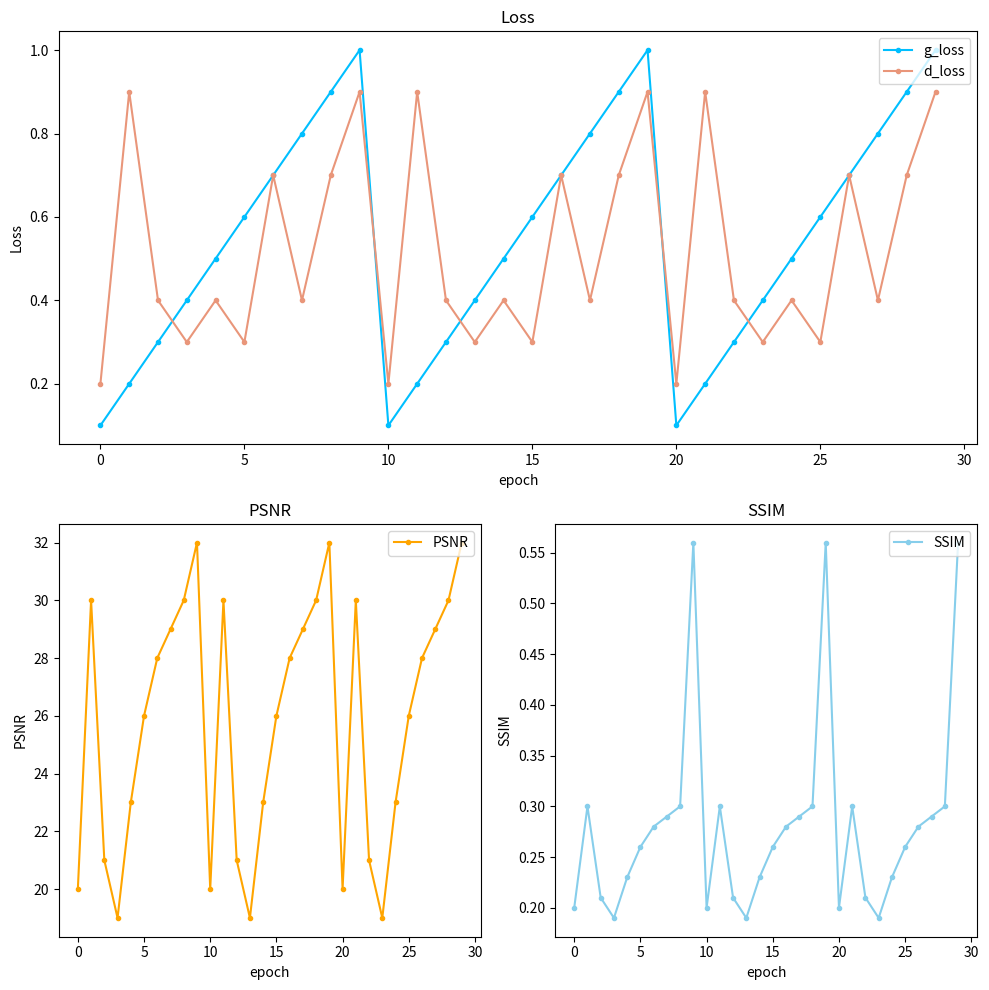

Recreate this plot in Python.
import numpy as np
from matplotlib import pyplot as plt

epoch_list = np.arange(0, 10 * 3, 1)
g_loss_list = [0.1, 0.2, 0.3, 0.4, 0.5, 0.6, 0.7, 0.8, 0.9, 1.0] * 3
d_loss_list = [0.2, 0.9, 0.4, 0.3, 0.4, 0.3, 0.7, 0.4, 0.7, 0.9] * 3
psnr_list = [20, 30, 21, 19, 23, 26, 28, 29, 30, 32] * 3
ssim_list = [0.2, 0.3, 0.21, 0.19, 0.23, 0.26, 0.28, 0.29, 0.3, 0.56] * 3

fig = plt.figure(figsize=(10, 10))

# 绘制损失曲线
ax_1 = plt.subplot(2, 1, 1)
ax_1.set_title("Loss")
(line_1,) = ax_1.plot(
    epoch_list, g_loss_list, color="deepskyblue", marker=".", label="g_loss"
)
(line_2,) = ax_1.plot(
    epoch_list, d_loss_list, color="darksalmon", marker=".", label="d_loss"
)
ax_1.set_xlabel("epoch")
ax_1.set_ylabel("Loss")
ax_1.legend(handles=[line_1, line_2], loc="upper right")

# 绘制 PSNR 曲线
ax_2 = plt.subplot(2, 2, 3)
ax_2.set_title("PSNR")
(line_3,) = ax_2.plot(epoch_list, psnr_list, color="orange", marker=".", label="PSNR")
ax_2.set_xlabel("epoch")
ax_2.set_ylabel("PSNR")
ax_2.legend(handles=[line_3], loc="upper right")

# 绘制损失曲线
ax_3 = plt.subplot(2, 2, 4)
ax_3.set_title("SSIM")
(line_4,) = ax_3.plot(epoch_list, ssim_list, color="skyblue", marker=".", label="SSIM")
ax_3.set_xlabel("epoch")
ax_3.set_ylabel("SSIM")
ax_3.legend(handles=[line_4], loc="upper right")

fig.tight_layout()
plt.show()
